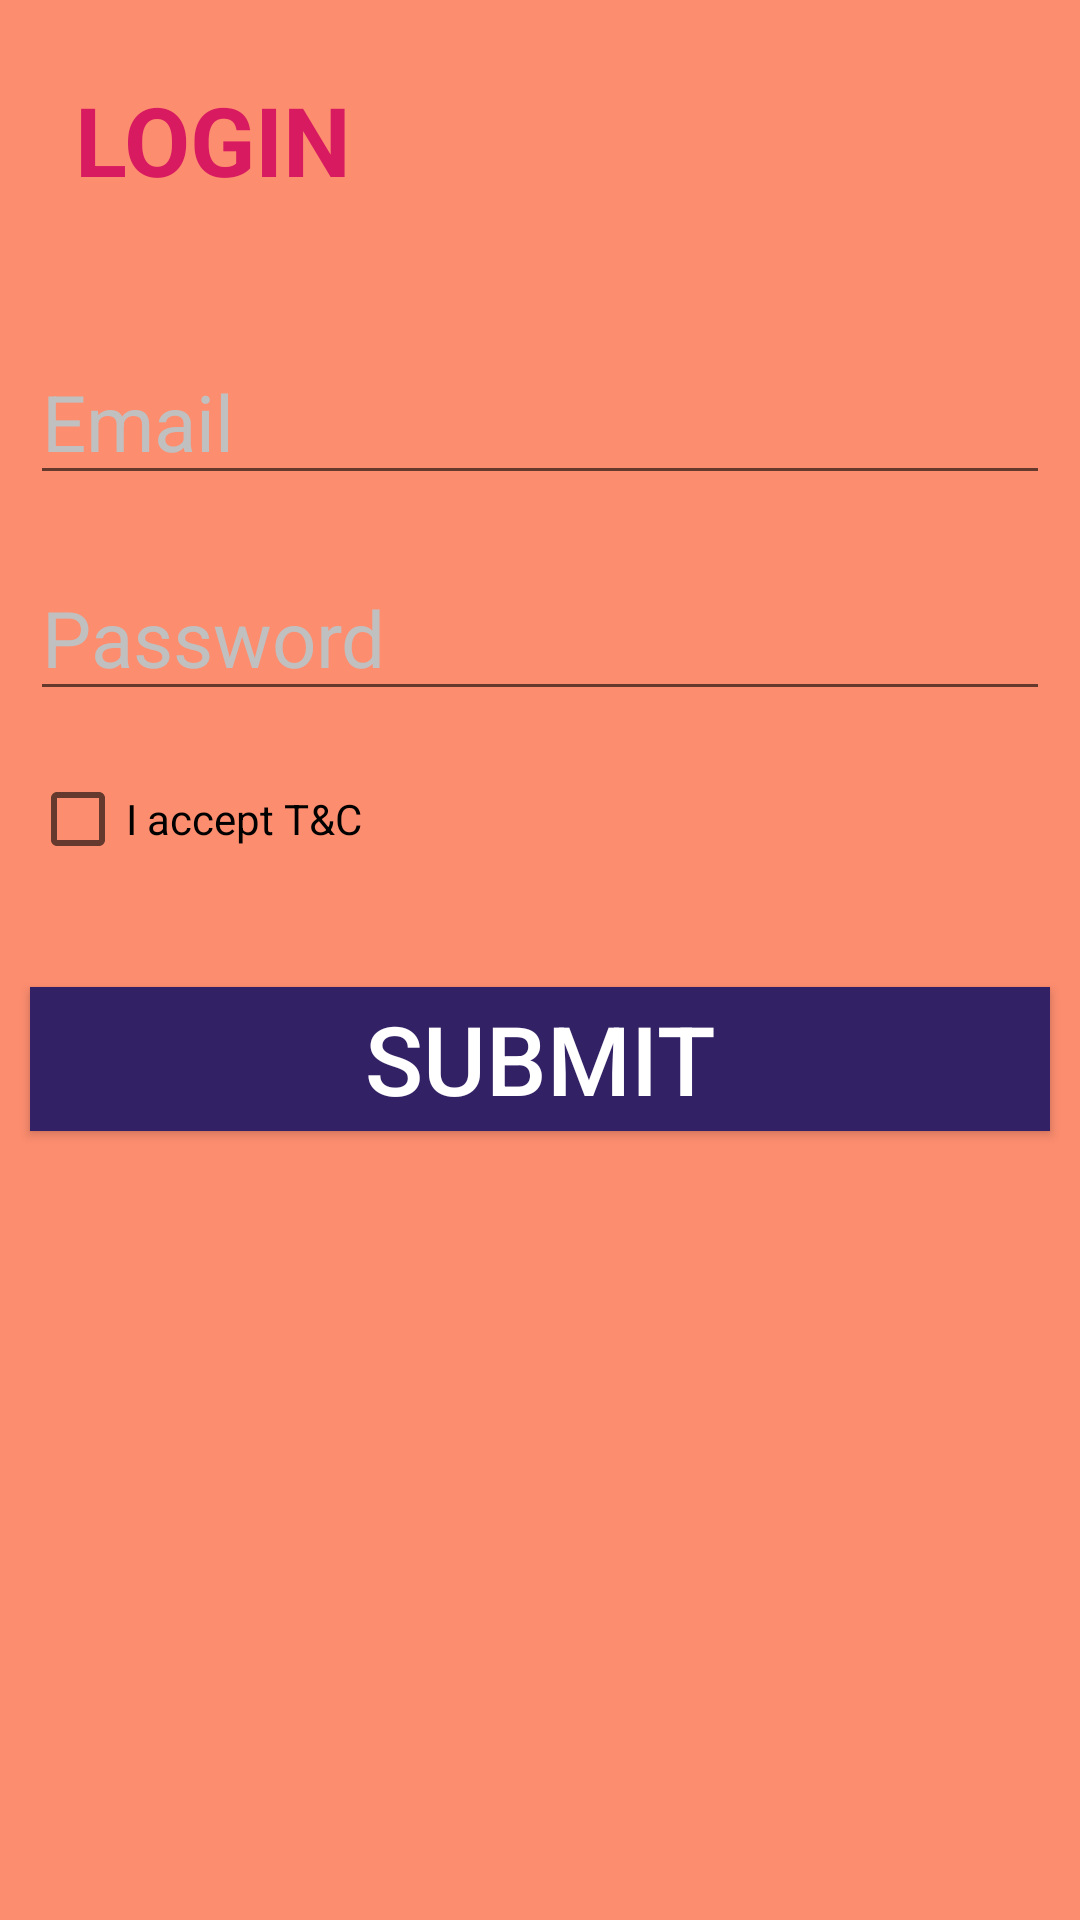

Reconstruct the res/layout file that produces this screen, plus the resources it refers to.
<!-- AndroidManifest.xml: application theme AndroidFundamentalsTheme -->
<!-- res/layout/activity_login3.xml -->
<?xml version="1.0" encoding="utf-8"?>
<LinearLayout xmlns:android="http://schemas.android.com/apk/res/android"
    xmlns:app="http://schemas.android.com/apk/res-auto"
    xmlns:tools="http://schemas.android.com/tools"
    android:layout_width="match_parent"
    android:layout_height="match_parent"
    android:orientation="vertical">

    <TextView
        android:id="@+id/title_screen"
        android:layout_width="wrap_content"
        android:layout_height="wrap_content"
        android:layout_marginStart="@dimen/mid_dimen_margin"
        android:layout_marginTop="@dimen/mid_dimen_margin"
        android:layout_marginBottom="@dimen/mid_dimen_margin"
        android:text="@string/login"
        android:textAllCaps="true"
        android:textColor="@color/colorAccent"
        android:textSize="@dimen/mid_text_size"
        android:textStyle="bold" />

    <EditText
        android:id="@+id/email_field"
        android:layout_width="match_parent"
        android:layout_height="wrap_content"
        android:layout_marginStart="@dimen/small_dimen_margin"
        android:layout_marginTop="20dp"
        android:layout_marginEnd="@dimen/small_dimen_margin"
        android:layout_marginBottom="20dp"
        android:hint="@string/email"
        android:textColor="@color/black"
        android:textColorHint="@color/silver"
        android:textSize="@dimen/text_size_26sp" />

    <EditText
        android:id="@+id/password_field"
        android:layout_width="match_parent"
        android:layout_height="wrap_content"
        android:layout_marginStart="@dimen/small_dimen_margin"
        android:layout_marginEnd="@dimen/small_dimen_margin"
        android:layout_marginBottom="20dp"
        android:hint="@string/password"
        android:textColor="@color/black"
        android:textColorHint="@color/silver"
        android:textSize="26sp" />

    <CheckBox
        android:id="@+id/accept_terms_checkbox"
        android:layout_width="match_parent"
        android:layout_height="wrap_content"
        android:layout_marginStart="@dimen/small_dimen_margin"
        android:text="I accept T&amp;C" />

    <Button
        android:id="@+id/submit"
        android:layout_width="match_parent"
        android:layout_height="wrap_content"
        android:layout_marginStart="@dimen/small_dimen_margin"
        android:layout_marginEnd="@dimen/small_dimen_margin"
        android:layout_marginTop="@dimen/big_dimen_margin_top"
        android:background="@color/blue"
        android:text="@string/submit"
        android:textAllCaps="true"
        android:textColor="@color/white"
        android:textSize="@dimen/mid_text_size" />
</LinearLayout>
<!-- resources referenced by this layout -->
<resources>
  <color name="black">#000</color>
  <color name="blue">#332166</color>
  <color name="colorAccent">#D81B60</color>
  <color name="silver">#C0C0C0</color>
  <color name="white">#fff</color>
  <dimen name="big_dimen_margin_top">40dp</dimen>
  <dimen name="mid_dimen_margin">25dp</dimen>
  <dimen name="mid_text_size">32sp</dimen>
  <dimen name="small_dimen_margin">10dp</dimen>
  <dimen name="text_size_26sp">26sp</dimen>
  <string name="email">Email</string>
  <string name="login">login</string>
  <string name="password">Password</string>
  <string name="submit">submit</string>
  <style name="AndroidFundamentalsTheme" parent="Theme.AppCompat.Light.DarkActionBar">
          <item name="android:windowBackground">@color/orange</item>
          <item name="colorAccent">@color/white</item>
          <item name="colorPrimary">@color/yellow</item>
          <item name="colorPrimaryDark">@color/green</item>
      </style>
  <color name="orange">#FD8D6F</color>
  <color name="yellow">#fac34e</color>
  <color name="green">#224410</color>
</resources>
